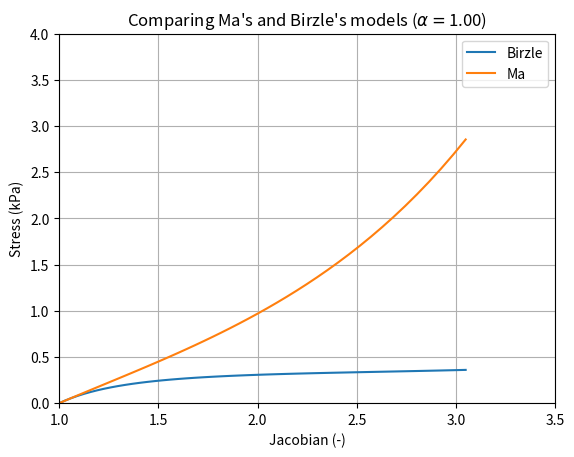
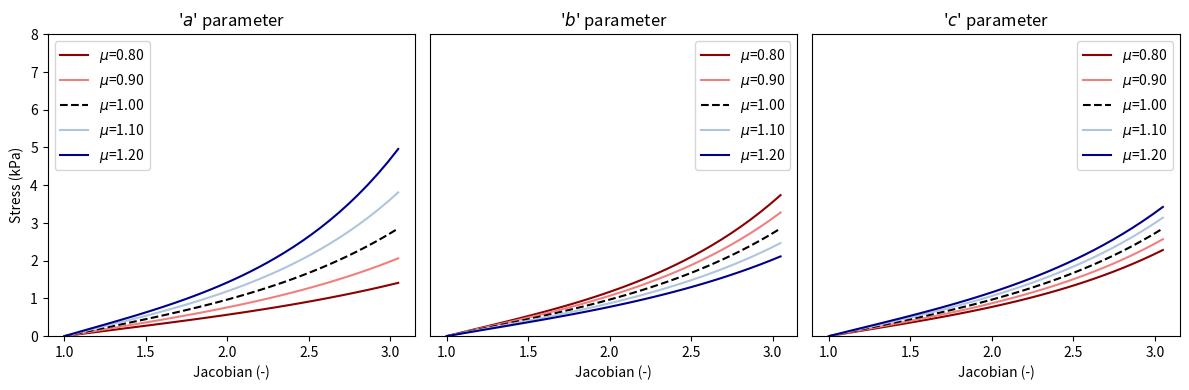
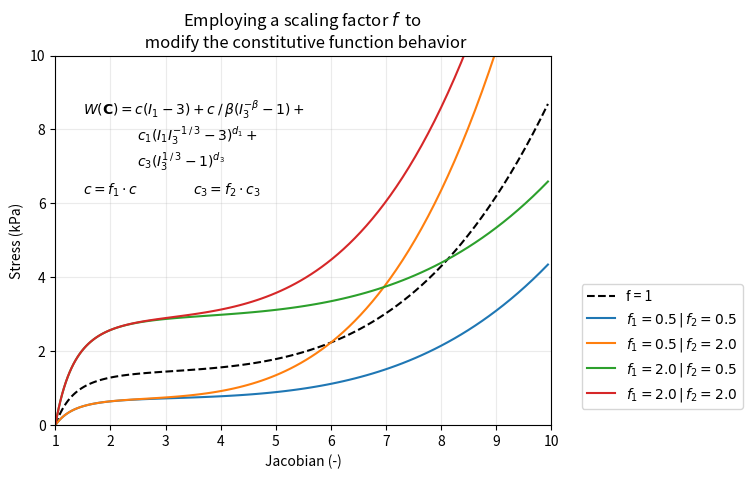
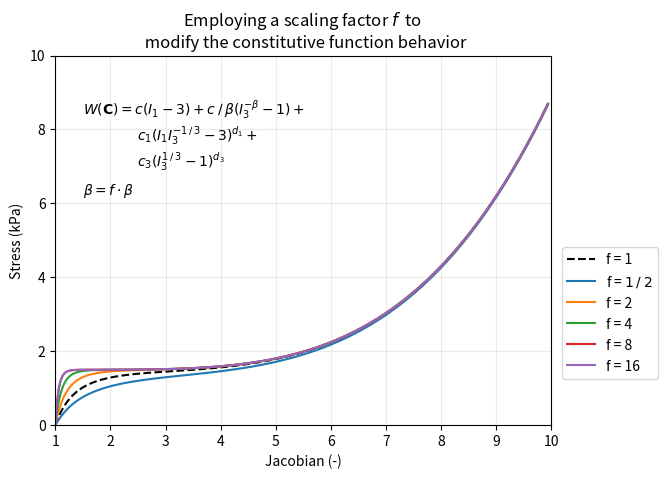
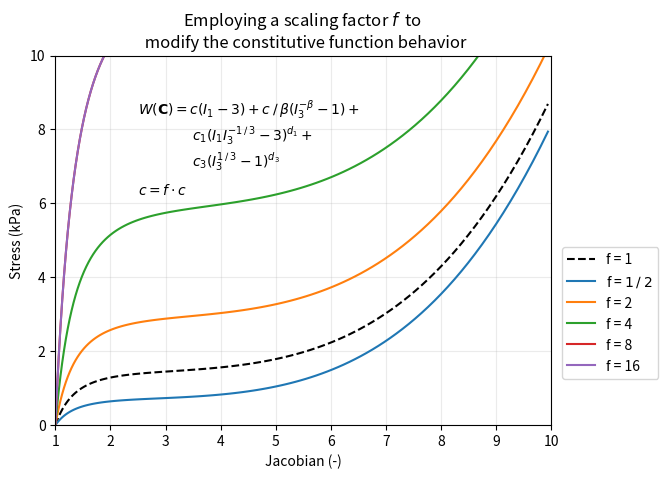
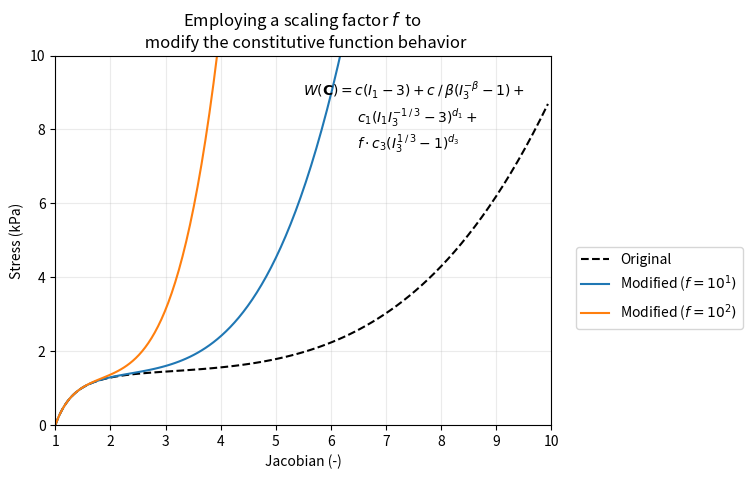

The script that saved these images, in order:
# -*- coding: utf-8 -*-
"""
Created on Wed Oct 15 13:35:38 2025

@author: angus
"""

import numpy as np
import matplotlib.pyplot as plt

def material_Birzle(C,c=0.3567,beta=1.075,c1=0.2782,c3=5.766e-3,d1=3,d3=6):
    
    I1=np.trace(C)
    I = np.eye(3)
    I3=np.linalg.det(C)
    C_inv = np.linalg.inv(C)
        
    S=  c*I - c*(I3**(-beta)) * C_inv.T + \
        c1 * d1 * (I1 * I3**(-1/3) - 3)**(d1 - 1) * (I * I3**(-1/3) - (1/3) * I1 * I3**(-4/3) * C_inv.T) +  \
        c3 * d3 * (I3**(1/3) - 1)**(d3 - 1) * (1/3) * I3**(1/3) * C_inv.T
    
    return S



def material_MaExponential(C, a=0.43, b=-0.6, c=2.0):

    I = np.eye(3)
    E = 0.5*(C - I)    
    J1 = np.trace(E)
    J2 = 0.5*( (np.trace(E)**2 - np.trace(E@E) ) )
    
  #  I1=np.trace(C)
   # I2=0.5*( (I1*I1-np.trace(C@C)))
    psi=c*np.exp(a*(J1**2)+b*J2)
    
    #S= psi *(  (I1*a-3*a-b )*np.eye(3)+0.5*b*(I1*np.eye(3)-C))
    S = psi * (a*2*J1*I + b*(J1*I - E ))
    return S



# %%

alpha = 1.00
lam = 1.0
lam_max = 3.1**(1/3)
lam_step = 0.01

Js = []
Sxxs_bir = []
Sxxs_ma = []

while lam < lam_max:
    
    # Build the deformation gradient tensor
    F=np.array([[ lam, 0., 0],
                [   0., lam, 0],
                [   0,    0,  lam]]) 
    
    # Pre-strain factor    
    F *= alpha 
    
    # Jacobian
    J=np.linalg.det(F)
    C=F.T*F
    
    # Evaluate models
    Se_bir=material_Birzle(C)
    Se_ma =material_MaExponential(C)
    
    # Extract relevant properties
    Sxxs_bir.append(Se_bir[0,0])
    Sxxs_ma.append(Se_ma[0,0])
    Js.append(J)
    
    # Update lambda value
    lam += lam_step

plt.figure(dpi=300)
plt.title("Comparing Ma's and Birzle's models ("+"$\\alpha=$"+"%.2f)"%alpha)
plt.plot(Js, Sxxs_bir, label="Birzle")
plt.plot(Js ,Sxxs_ma, label="Ma")
plt.xlabel("Jacobian (-)")
plt.ylim(0,4)
plt.xlim(1.0,3.5)
plt.ylabel("Stress (kPa)")
plt.grid(True)
plt.legend()
plt.show()

# %%

factors = [0.80, 0.90,1.0,1.10,1.20]
colors = ["darkred","lightcoral","black","lightsteelblue","darkblue"]
titles = ["'$a$' parameter",
          "'$b$' parameter",
          "'$c$' parameter"]

fig, axes = plt.subplots(ncols=3,figsize=(12,4),dpi=200)

for e,(ax,title) in enumerate(zip(axes,titles)):
    
    for nf, (ff,color) in enumerate(zip(factors,colors)):
        
        if nf == 2:
            ls = '--'
        else:
            ls = '-'
        
        Sxxs_ma = []
        Js = []
        lam = 1.0
        
        while lam < lam_max:
            
            # Build the deformation gradient tensor
            F=np.array([[ lam, 0., 0],
                        [   0., lam, 0],
                        [   0,    0,  lam]]) 
            
            # Pre-strain factor    
            F *= alpha 
            
            # Jacobian
            J=np.linalg.det(F)
            C=F.T*F
            
            # Evaluate models
            if e == 0:
                Se_ma =material_MaExponential(C,a=0.43*ff)
            elif e == 1:
                Se_ma =material_MaExponential(C,b=-0.6*ff)
            elif e == 2:
                Se_ma =material_MaExponential(C,c=2.0*ff)
            else:
                raise Exception("Invalid")

            # Extract relevant properties
            Sxxs_ma.append(Se_ma[0,0])
            Js.append(J)
            
            # Update lambda value
            lam += lam_step
        
        ax.plot(Js, Sxxs_ma, label="$\mu$=%.2f"%ff, ls=ls, color=color)
        ax.set_ylim((0,8))
        ax.set_title(title)
        ax.set_xlabel("Jacobian (-)")
        
        if e !=0:
            ax.set_yticks([])
        else:
            ax.set_ylabel("Stress (kPa)")
        
        ax.legend()

        
        
    plt.tight_layout()

# %%

alpha = 1.00
lam = 1.0
lam_max = 10**(1/3)
lam_step = 0.01

Js = []
Sxxs_bir = []
Sxxs_bir0 = []
Sxxs_bir1 = []
Sxxs_bir2 = []
Sxxs_bir3 = []
Sxxs_bir4 = []

f0 = 0.5
f1 = 2
f2 = 4
f3 = 8
f4 = 16 


while lam < lam_max:
    
    # Build the deformation gradient tensor
    F=np.array([[ lam, 0., 0],
                [   0., lam, 0],
                [   0,    0,  lam]]) 
    
    # Pre-strain factor    
    F *= alpha 
    
    # Jacobian
    J=np.linalg.det(F)
    C=F.T*F
    
    # Evaluate models
    Se_bir = material_Birzle(C,c=1.5)
    Se_mod = material_Birzle(C,c=1.5,beta=1.075,c1=0.2782,c3=5.766e-3*15,d1=3,d3=6)
    Se_mod = material_Birzle(C,c=1.5,beta=1.075,c1=0.2782,c3=5.766e-3*15,d1=3,d3=6)
    Se_mod = material_Birzle(C,c=1.5,beta=1.075,c1=0.2782,c3=5.766e-3*15,d1=3,d3=6)
    Se_mod = material_Birzle(C,c=1.5,beta=1.075,c1=0.2782,c3=5.766e-3*15,d1=3,d3=6)
    
    # Extract relevant properties
    Sxxs_bir.append(Se_bir[0,0])
    Sxxs_bir0.append(material_Birzle(C,c=1.5*0.5,beta=1.075,c1=0.2782,c3=5.766e-3*0.5,d1=3,d3=6)[0,0])
    Sxxs_bir1.append(material_Birzle(C,c=1.5*0.5,beta=1.075,c1=0.2782,c3=5.766e-3*2.0,d1=3,d3=6)[0,0])
    Sxxs_bir2.append(material_Birzle(C,c=1.5*2.0,beta=1.075,c1=0.2782,c3=5.766e-3*0.5,d1=3,d3=6)[0,0])
    Sxxs_bir3.append(material_Birzle(C,c=1.5*2.0,beta=1.075,c1=0.2782,c3=5.766e-3*2.0,d1=3,d3=6)[0,0])
    
    
    Js.append(J)
    
    # Update lambda value
    lam += lam_step

plt.figure(dpi=300)
plt.title("Employing a scaling factor $f$  to \n modify the constitutive function behavior")
plt.plot(Js, Sxxs_bir, label="f = 1",ls='--',color='k')
plt.plot(Js ,Sxxs_bir0, label="$f_{1} = 0.5 \,| \, f_{2}=0.5$")
plt.plot(Js ,Sxxs_bir1, label="$f_{1} = 0.5 \,| \, f_{2}=2.0$")
plt.plot(Js ,Sxxs_bir2, label="$f_{1} = 2.0 \,| \, f_{2}=0.5$")
plt.plot(Js ,Sxxs_bir3, label="$f_{1} = 2.0 \,| \, f_{2}=2.0$")

plt.text(1.5,7.0,'$W(\mathbf{C})=c(I_{1}-3)+c\slash\\beta(I_{3}^{-\\beta}-1)+$\n$ \qquad  \qquad c_{1}(I_{1} I_{3}^{-1\slash 3}-3)^{d_{1}} + $\n$\qquad \qquad  c_{3}(I_{3}^{1\slash 3}-1)^{d_{3}}$')
plt.text(1.5,6.25,'$c =f_{1} \cdot c$')
plt.text(3.5,6.25,'$c_{3}=f_{2} \cdot c_{3}$')


plt.xlabel("Jacobian (-)")
plt.ylim(0,10)
plt.xlim(1.0,10)
plt.ylabel("Stress (kPa)")
plt.grid(True,alpha=0.25)
plt.legend(bbox_to_anchor=(0.0,0.0,1.4,0.4))

plt.show()

# %% 

alpha = 1.00
lam = 1.0
lam_max = 10**(1/3)
lam_step = 0.01

Js = []
Sxxs_bir = []
Sxxs_bir0 = []
Sxxs_bir1 = []
Sxxs_bir2 = []
Sxxs_bir3 = []
Sxxs_bir4 = []

f0 = 0.5
f1 = 2
f2 = 4
f3 = 8
f4 = 16 


while lam < lam_max:
    
    # Build the deformation gradient tensor
    F=np.array([[ lam, 0., 0],
                [   0., lam, 0],
                [   0,    0,  lam]]) 
    
    # Pre-strain factor    
    F *= alpha 
    
    # Jacobian
    J=np.linalg.det(F)
    C=F.T*F
    
    # Evaluate models
    Se_bir = material_Birzle(C,c=1.5)
    Se_mod = material_Birzle(C,c=1.5,beta=1.075,c1=0.2782,c3=5.766e-3*15,d1=3,d3=6)
    Se_mod = material_Birzle(C,c=1.5,beta=1.075,c1=0.2782,c3=5.766e-3*15,d1=3,d3=6)
    Se_mod = material_Birzle(C,c=1.5,beta=1.075,c1=0.2782,c3=5.766e-3*15,d1=3,d3=6)
    Se_mod = material_Birzle(C,c=1.5,beta=1.075,c1=0.2782,c3=5.766e-3*15,d1=3,d3=6)
    
    # Extract relevant properties
    Sxxs_bir.append(Se_bir[0,0])
    Sxxs_bir0.append(material_Birzle(C,c=1.5,beta=1.075*f0,c1=0.2782,c3=5.766e-3,d1=3,d3=6)[0,0])
    Sxxs_bir1.append(material_Birzle(C,c=1.5,beta=1.075*f1,c1=0.2782,c3=5.766e-3,d1=3,d3=6)[0,0])
    Sxxs_bir2.append(material_Birzle(C,c=1.5,beta=1.075*f2,c1=0.2782,c3=5.766e-3,d1=3,d3=6)[0,0])
    Sxxs_bir3.append(material_Birzle(C,c=1.5,beta=1.075*f3,c1=0.2782,c3=5.766e-3,d1=3,d3=6)[0,0])
    Sxxs_bir4.append(material_Birzle(C,c=1.5,beta=1.075*f4,c1=0.2782,c3=5.766e-3,d1=3,d3=6)[0,0])
    
    
    Js.append(J)
    
    # Update lambda value
    lam += lam_step

plt.figure(dpi=300)
plt.title("Employing a scaling factor $f$  to \n modify the constitutive function behavior")
plt.plot(Js, Sxxs_bir, label="f = 1",ls='--',color='k')
plt.plot(Js ,Sxxs_bir0, label="f = $1\slash2$")
plt.plot(Js ,Sxxs_bir1, label="f = 2")
plt.plot(Js ,Sxxs_bir2, label="f = 4")
plt.plot(Js ,Sxxs_bir3, label="f = 8")
plt.plot(Js ,Sxxs_bir3, label="f = 16")
plt.text(1.5,7.0,'$W(\mathbf{C})=c(I_{1}-3)+c\slash\\beta(I_{3}^{-\\beta}-1)+$\n$ \qquad  \qquad c_{1}(I_{1} I_{3}^{-1\slash 3}-3)^{d_{1}} + $\n$\qquad \qquad  c_{3}(I_{3}^{1\slash 3}-1)^{d_{3}}$')

plt.text(1.5,6.25,'$\\beta=f \cdot \\beta$')



plt.xlabel("Jacobian (-)")
plt.ylim(0,10)
plt.xlim(1.0,10)
plt.ylabel("Stress (kPa)")
plt.grid(True,alpha=0.25)
plt.legend(bbox_to_anchor=(0.0,0.0,1.23,0.5))

plt.show()

# %% 

alpha = 1.00
lam = 1.0
lam_max = 10**(1/3)
lam_step = 0.01

Js = []
Sxxs_bir = []
Sxxs_bir0 = []
Sxxs_bir1 = []
Sxxs_bir2 = []
Sxxs_bir3 = []
Sxxs_bir4 = []

f0 = 0.5
f1 = 2
f2 = 4
f3 = 8
f4 = 16 


while lam < lam_max:
    
    # Build the deformation gradient tensor
    F=np.array([[ lam, 0., 0],
                [   0., lam, 0],
                [   0,    0,  lam]]) 
    
    # Pre-strain factor    
    F *= alpha 
    
    # Jacobian
    J=np.linalg.det(F)
    C=F.T*F
    
    # Evaluate models
    Se_bir = material_Birzle(C,c=1.5)
    
    # Extract relevant properties
    Sxxs_bir.append(Se_bir[0,0])
    Sxxs_bir0.append(material_Birzle(C,c=1.5*f0,beta=1.075,c1=0.2782,c3=5.766e-3,d1=3,d3=6)[0,0])
    Sxxs_bir1.append(material_Birzle(C,c=1.5*f1,beta=1.075,c1=0.2782,c3=5.766e-3,d1=3,d3=6)[0,0])
    Sxxs_bir2.append(material_Birzle(C,c=1.5*f2,beta=1.075,c1=0.2782,c3=5.766e-3,d1=3,d3=6)[0,0])
    Sxxs_bir3.append(material_Birzle(C,c=1.5*f3,beta=1.075,c1=0.2782,c3=5.766e-3,d1=3,d3=6)[0,0])
    Sxxs_bir4.append(material_Birzle(C,c=1.5*f4,beta=1.075,c1=0.2782,c3=5.766e-3,d1=3,d3=6)[0,0])
    
    
    Js.append(J)
    
    # Update lambda value
    lam += lam_step

plt.figure(dpi=300)
plt.title("Employing a scaling factor $f$  to \n modify the constitutive function behavior")
plt.plot(Js, Sxxs_bir, label="f = 1",ls='--',color='k')
plt.plot(Js ,Sxxs_bir0, label="f = $1\slash2$")
plt.plot(Js ,Sxxs_bir1, label="f = 2")
plt.plot(Js ,Sxxs_bir2, label="f = 4")
plt.plot(Js ,Sxxs_bir3, label="f = 8")
plt.plot(Js ,Sxxs_bir3, label="f = 16")
plt.text(2.5,7.0,'$W(\mathbf{C})=c(I_{1}-3)+c\slash\\beta(I_{3}^{-\\beta}-1)+$\n$ \qquad  \qquad c_{1}(I_{1} I_{3}^{-1\slash 3}-3)^{d_{1}} + $\n$\qquad \qquad  c_{3}(I_{3}^{1\slash 3}-1)^{d_{3}}$')

plt.text(2.5,6.25,'$c=f \cdot c$')



plt.xlabel("Jacobian (-)")
plt.ylim(0,10)
plt.xlim(1.0,10)
plt.ylabel("Stress (kPa)")
plt.grid(True,alpha=0.25)
plt.legend(bbox_to_anchor=(0.0,0.0,1.23,0.5))

plt.show()

# %%

alpha = 1.00
lam = 1.0
lam_max = 10**(1/3)
lam_step = 0.01

Js = []
Sxxs_bir = []
Sxxs_bir0 = []
Sxxs_bir1 = []
f0 = 10.0
f1 = 100.0

while lam < lam_max:
    
    # Build the deformation gradient tensor
    F=np.array([[ lam, 0., 0],
                [   0., lam, 0],
                [   0,    0,  lam]]) 
    
    # Pre-strain factor    
    F *= alpha 
    
    # Jacobian
    J=np.linalg.det(F)
    C=F.T*F
    
    # Evaluate models
    Se_bir = material_Birzle(C,c=1.5)
    
    # Extract relevant properties
    Sxxs_bir.append(Se_bir[0,0])
    Sxxs_bir0.append(material_Birzle(C,c=1.5,beta=1.075,c1=0.2782,c3=5.766e-3*f0,d1=3,d3=6)[0,0])
    Sxxs_bir1.append(material_Birzle(C,c=1.5,beta=1.075,c1=0.2782,c3=5.766e-3*f1,d1=3,d3=6)[0,0])

    Js.append(J)
    
    # Update lambda value
    lam += lam_step

plt.figure(dpi=300)
plt.title("Employing a scaling factor $f$  to \n modify the constitutive function behavior")
plt.plot(Js, Sxxs_bir, label="Original",ls='--',color='k')
plt.plot(Js ,Sxxs_bir0, label="Modified ($f=10^{1})$",color='tab:blue')
plt.plot(Js ,Sxxs_bir1, label="Modified ($f=10^{2})$",color='tab:orange')
plt.text(5.5,7.5,'$W(\mathbf{C})=c(I_{1}-3)+c\slash\\beta(I_{3}^{-\\beta}-1)+$\n$ \qquad  \qquad c_{1}(I_{1} I_{3}^{-1\slash 3}-3)^{d_{1}} + $\n$\qquad \qquad  f \cdot c_{3}(I_{3}^{1\slash 3}-1)^{d_{3}}$')

#plt.text(2.5,6.25,'$c=f \cdot c$')



plt.xlabel("Jacobian (-)")
plt.ylim(0,10)
plt.xlim(1.0,10)
plt.ylabel("Stress (kPa)")
plt.grid(True,alpha=0.25)
plt.legend(bbox_to_anchor=(0.0,0.0,1.40,0.5))

plt.show()
